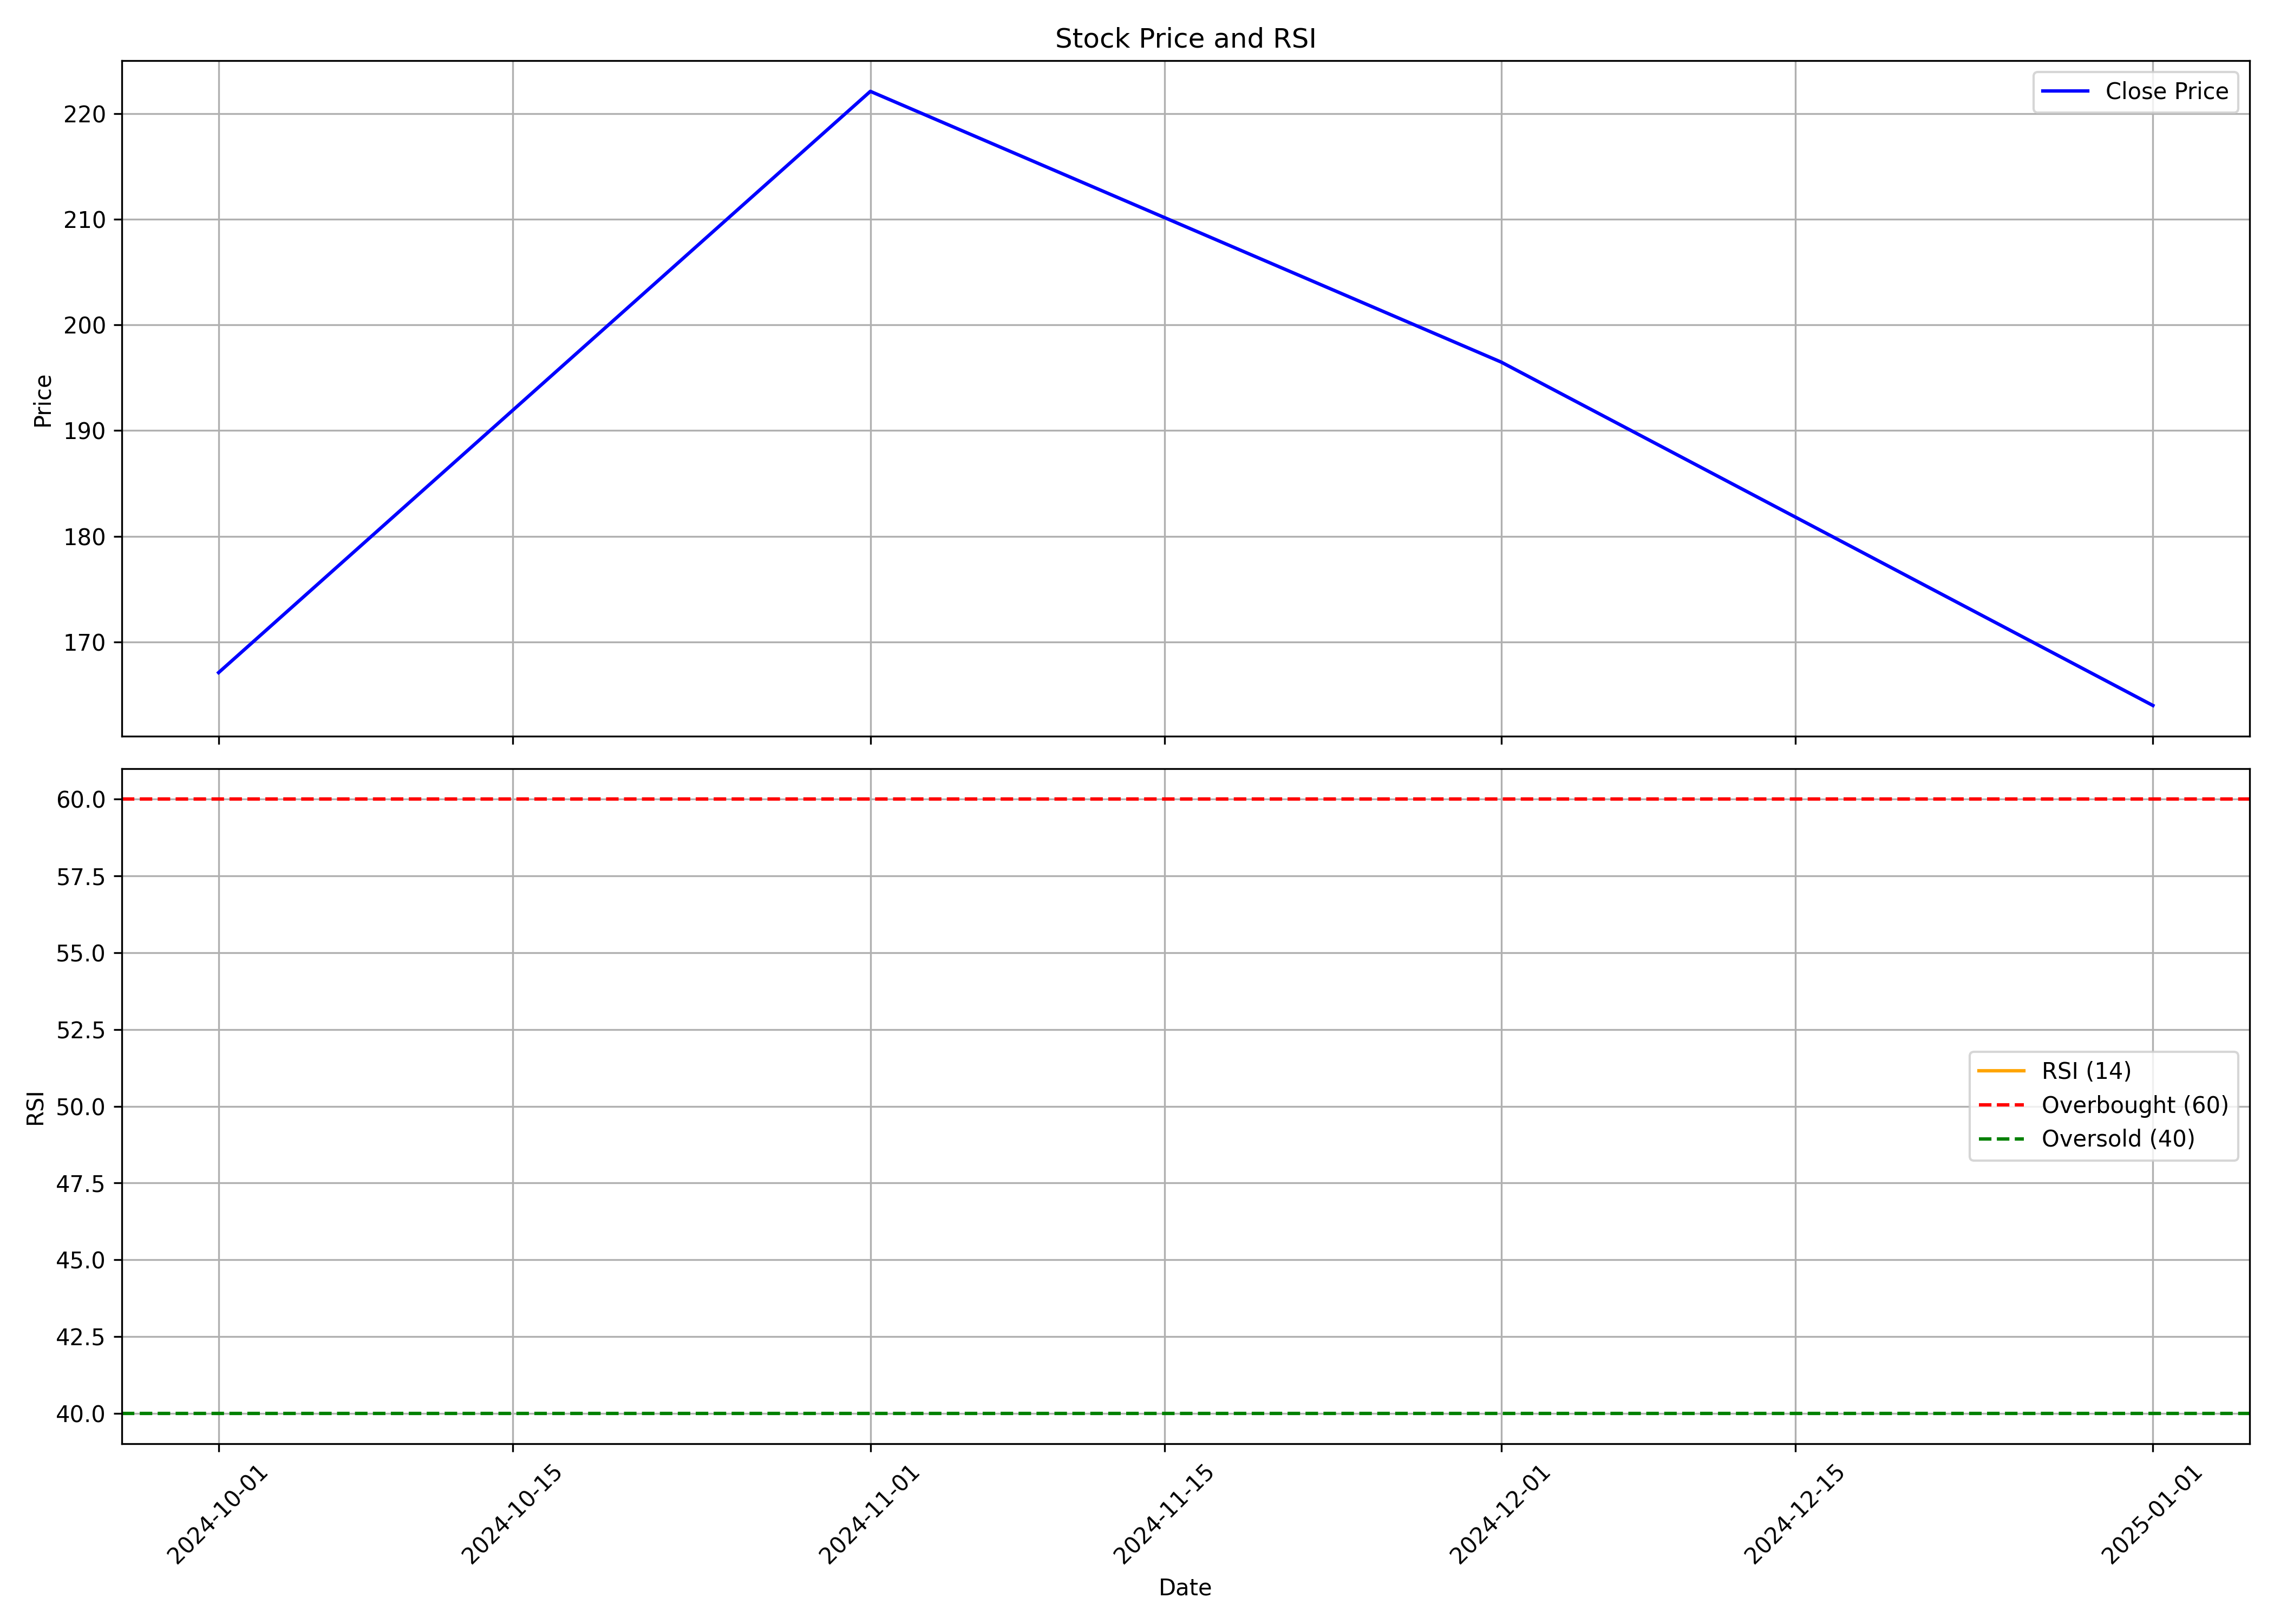

The file beside this chart, header and first rows:
, date, symbol, open, high, low, close, volume, rsi
0, 2024-10-01, TOLINS, 191.5, 212.0, 159.2, 167.1, 3860831, 
1, 2024-11-01, TOLINS, 171, 233.0, 156.4, 222.1, 7557650, 
2, 2024-12-01, TOLINS, 220.0, 259.2, 194.1, 196.5, 13924189, 
3, 2025-01-01, TOLINS, 196.0, 223.5, 150.2, 164, 5090877, 
